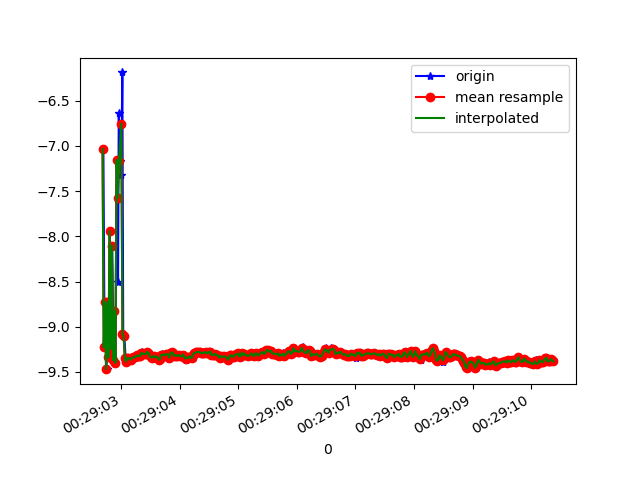

The table this chart was drawn from, first rows:
1618187342694, 883005646267386, -7.0342283, -2.7908046, -6.2266407
1618187342715, 883005665498156, -9.228, -2.505, 2.145
1618187342729, 883005684728926, -8.727, -3.901, -2.157
1618187342748, 883005703959696, -9.469, -2.52, 0.1586
1618187342770, 883005723190466, -8.73, -4.127, 1.674
1618187342791, 883005742421236, -9.34, -2.567, -1.489
1618187342804, 883005761652006, -7.941, -3.301, 4.7
1618187342823, 883005780882776, -9.246, -2.475, -2.104
1618187342845, 883005800113546, -8.102, -3.391, 4.348
1618187342867, 883005819344316, -9.37, -2.664, -1.073
1618187342881, 883005838575086, -8.831, -4.237, 0.3353
1618187342900, 883005857805856, -9.4, -2.469, 1.261
1618187342920, 883005877036626, -7.154, -3.281, -5.839
1618187342945, 883005896267396, -8.505, -2.452, 4.206
1618187342957, 883005915498166, -6.641, -2.309, -6.827
1618187342976, 883005934728936, -7.167, -2.222, 6.304
1618187343000, 883005953959706, -7.32, -2.119, -6.162
1618187343018, 883005973190476, -6.187, -2.355, 7.226
1618187343033, 883005992421246, -9.076, -2.483, -2.738
1618187343052, 883006011652016, -9.102, -2.771, -2.348
1618187343073, 883006030882786, -9.342, -2.875, -0.7106
1618187343097, 883006050113556, -9.386, -2.818, -0.1095
1618187343109, 883006069344326, -9.348, -2.94, 0.05006
1618187343128, 883006088575096, -9.347, -2.946, 0.01381
1618187343151, 883006107805866, -9.351, -2.931, 0.0399
1618187343173, 883006127036636, -9.365, -2.886, -0.00765
1618187343187, 883006146267406, -9.347, -2.945, 0.06655
1618187343209, 883006165498176, -9.339, -2.969, 0.04246
1618187343224, 883006184728946, -9.339, -2.971, 0.02796
1618187343242, 883006203959716, -9.334, -2.985, 0.05645
1618187343265, 883006223190486, -9.316, -3.041, 0.1255
1618187343281, 883006242421256, -9.325, -3.013, 0.06631
1618187343300, 883006261652026, -9.322, -3.024, 0.07128
1618187343320, 883006280882796, -9.325, -3.014, 0.04903
1618187343345, 883006300113566, -9.3, -3.089, 0.1206
1618187343357, 883006319344336, -9.282, -3.14, 0.1288
1618187343376, 883006338575106, -9.292, -3.114, 0.08775
1618187343394, 883006357805876, -9.301, -3.084, 0.09688
1618187343420, 883006377036646, -9.304, -3.076, 0.1371
1618187343433, 883006396267416, -9.302, -3.082, 0.1101
1618187343452, 883006415498186, -9.279, -3.151, 0.1249
1618187343471, 883006434728956, -9.286, -3.129, 0.1503
1618187343494, 883006453959726, -9.312, -3.054, 0.04948
1618187343509, 883006473190496, -9.338, -2.972, 0.06576
1618187343528, 883006492421266, -9.341, -2.962, 0.05643
1618187343547, 883006511652036, -9.332, -2.992, -0.02414
1618187343573, 883006530882806, -9.32, -3.029, 0.04249
1618187343585, 883006550113576, -9.337, -2.976, 0.05656
1618187343604, 883006569344346, -9.331, -2.995, 0.09974
1618187343624, 883006588575116, -9.339, -2.97, 0.09301
1618187343647, 883006607805886, -9.364, -2.889, 0.01619
1618187343661, 883006627036656, -9.358, -2.909, 0.08317
1618187343680, 883006646267426, -9.32, -3.025, 0.142
1618187343699, 883006665498196, -9.303, -3.077, 0.1684
1618187343723, 883006684728966, -9.31, -3.056, 0.1163
1618187343737, 883006703959736, -9.309, -3.062, 0.1145
1618187343756, 883006723190506, -9.319, -3.032, 0.04256
1618187343775, 883006742421276, -9.299, -3.092, 0.1173
1618187343800, 883006761652046, -9.301, -3.085, 0.1115
1618187343813, 883006780882816, -9.316, -3.04, 0.08064
1618187343833, 883006800113586, -9.34, -2.966, 0.03271
... 340 more rows
